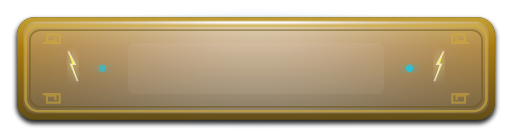
t = 0.00 s
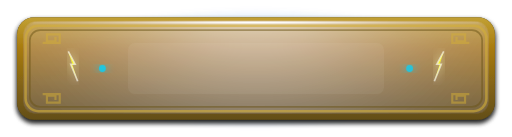
t = 0.38 s
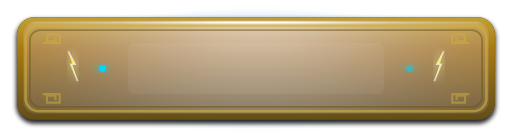
t = 0.75 s
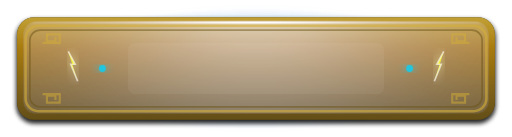
t = 1.13 s
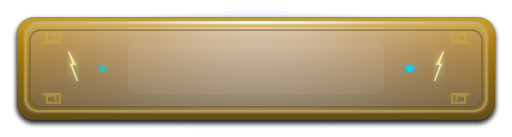
t = 1.50 s
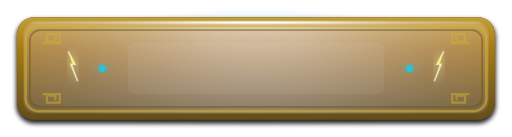
t = 1.88 s

The animated SVG that drew these frames (rendered in a browser with its animation timeline set to each time). Animation: 3 SMIL elements (animate=3); one cycle of 2.25 s, repeats indefinitely.

<svg width="600" height="160" viewBox="0 0 600 160" xmlns="http://www.w3.org/2000/svg">
  <defs>
    <!-- Bronze Button Gradient -->
    <linearGradient id="bronze-button" x1="0%" y1="0%" x2="0%" y2="100%">
      <stop offset="0%" style="stop-color:#d4af37;stop-opacity:1" />
      <stop offset="30%" style="stop-color:#b8860b;stop-opacity:1" />
      <stop offset="70%" style="stop-color:#8b6914;stop-opacity:1" />
      <stop offset="100%" style="stop-color:#6b5416;stop-opacity:1" />
    </linearGradient>

    <!-- Dark Stone Base -->
    <radialGradient id="stone-base" cx="50%" cy="50%" r="50%">
      <stop offset="0%" style="stop-color:#3a3a42;stop-opacity:1" />
      <stop offset="100%" style="stop-color:#1a1a22;stop-opacity:1" />
    </radialGradient>

    <!-- Electric Glow -->
    <radialGradient id="electric-glow-btn" cx="50%" cy="50%" r="50%">
      <stop offset="0%" style="stop-color:#00d4ff;stop-opacity:0.8" />
      <stop offset="50%" style="stop-color:#0099ff;stop-opacity:0.4" />
      <stop offset="100%" style="stop-color:#0066cc;stop-opacity:0" />
    </radialGradient>

    <!-- Intense Glow Filter -->
    <filter id="button-glow">
      <feGaussianBlur stdDeviation="5" result="blur"/>
      <feMerge>
        <feMergeNode in="blur"/>
        <feMergeNode in="SourceGraphic"/>
      </feMerge>
    </filter>

    <!-- 3D Button Effect -->
    <filter id="button-3d">
      <feGaussianBlur in="SourceAlpha" stdDeviation="3" result="blur"/>
      <feOffset dx="0" dy="4" result="offsetBlur"/>
      <feFlood flood-color="#000000" flood-opacity="0.7" result="offsetColor"/>
      <feComposite in="offsetColor" in2="offsetBlur" operator="in" result="shadow"/>
      <feSpecularLighting in="blur" surfaceScale="8" specularConstant="1" specularExponent="20" lighting-color="#ffffff" result="spec">
        <fePointLight x="300" y="-100" z="200"/>
      </feSpecularLighting>
      <feComposite in="spec" in2="SourceAlpha" operator="in" result="specOut"/>
      <feMerge>
        <feMergeNode in="shadow"/>
        <feMergeNode in="SourceGraphic"/>
        <feMergeNode in="specOut"/>
      </feMerge>
    </filter>
  </defs>

  <!-- Electric Aura Background -->
  <ellipse cx="300" cy="80" rx="280" ry="70" fill="url(#electric-glow-btn)" opacity="0.4" filter="url(#button-glow)">
    <animate attributeName="opacity" values="0.3;0.6;0.3" dur="2s" repeatCount="indefinite" />
  </ellipse>

  <!-- Main Button Body -->
  <rect x="20" y="20" width="560" height="120" rx="20" fill="url(#stone-base)" filter="url(#button-3d)"/>
  <rect x="20" y="20" width="560" height="120" rx="20" fill="url(#bronze-button)" opacity="0.9" filter="url(#button-3d)"/>

  <!-- Inner Border -->
  <rect x="30" y="30" width="540" height="100" rx="15" fill="none" stroke="#d4af37" stroke-width="3" opacity="0.6"/>
  <rect x="35" y="35" width="530" height="90" rx="12" fill="none" stroke="#6b5416" stroke-width="2" opacity="0.5"/>

  <!-- Lightning Bolt Accents (Left) -->
  <g fill="#FFFF00" filter="url(#button-glow)">
    <path d="M80,60 L88,75 L83,75 L91,95" opacity="0.8"/>
    <path d="M80,60 L88,75 L83,75 L91,95" fill="none" stroke="#FFFFFF" stroke-width="2" opacity="0.6"/>
  </g>

  <!-- Lightning Bolt Accents (Right) -->
  <g fill="#FFFF00" filter="url(#button-glow)">
    <path d="M520,60 L512,75 L517,75 L509,95" opacity="0.8"/>
    <path d="M520,60 L512,75 L517,75 L509,95" fill="none" stroke="#FFFFFF" stroke-width="2" opacity="0.6"/>
  </g>

  <!-- Center Text Area Highlight -->
  <rect x="150" y="50" width="300" height="60" rx="8" fill="#FFFFFF" opacity="0.05"/>

  <!-- Greek Key Corners -->
  <g fill="none" stroke="#d4af37" stroke-width="2.5" opacity="0.5">
    <path d="M50,50 h20 v-10 h-15 v8 h10 v-5" />
    <path d="M550,50 h-20 v-10 h15 v8 h-10 v-5" />
    <path d="M50,110 h20 v10 h-15 v-8 h10 v5" />
    <path d="M550,110 h-20 v10 h15 v-8 h-10 v5" />
  </g>

  <!-- Decorative Electric Gems -->
  <g fill="#00d4ff" filter="url(#button-glow)">
    <circle cx="120" cy="80" r="4" opacity="0.7">
      <animate attributeName="opacity" values="0.5;1;0.5" dur="1.5s" repeatCount="indefinite" />
    </circle>
    <circle cx="480" cy="80" r="4" opacity="0.7">
      <animate attributeName="opacity" values="0.5;1;0.5" dur="1.5s" begin="0.75s" repeatCount="indefinite" />
    </circle>
  </g>

</svg>
